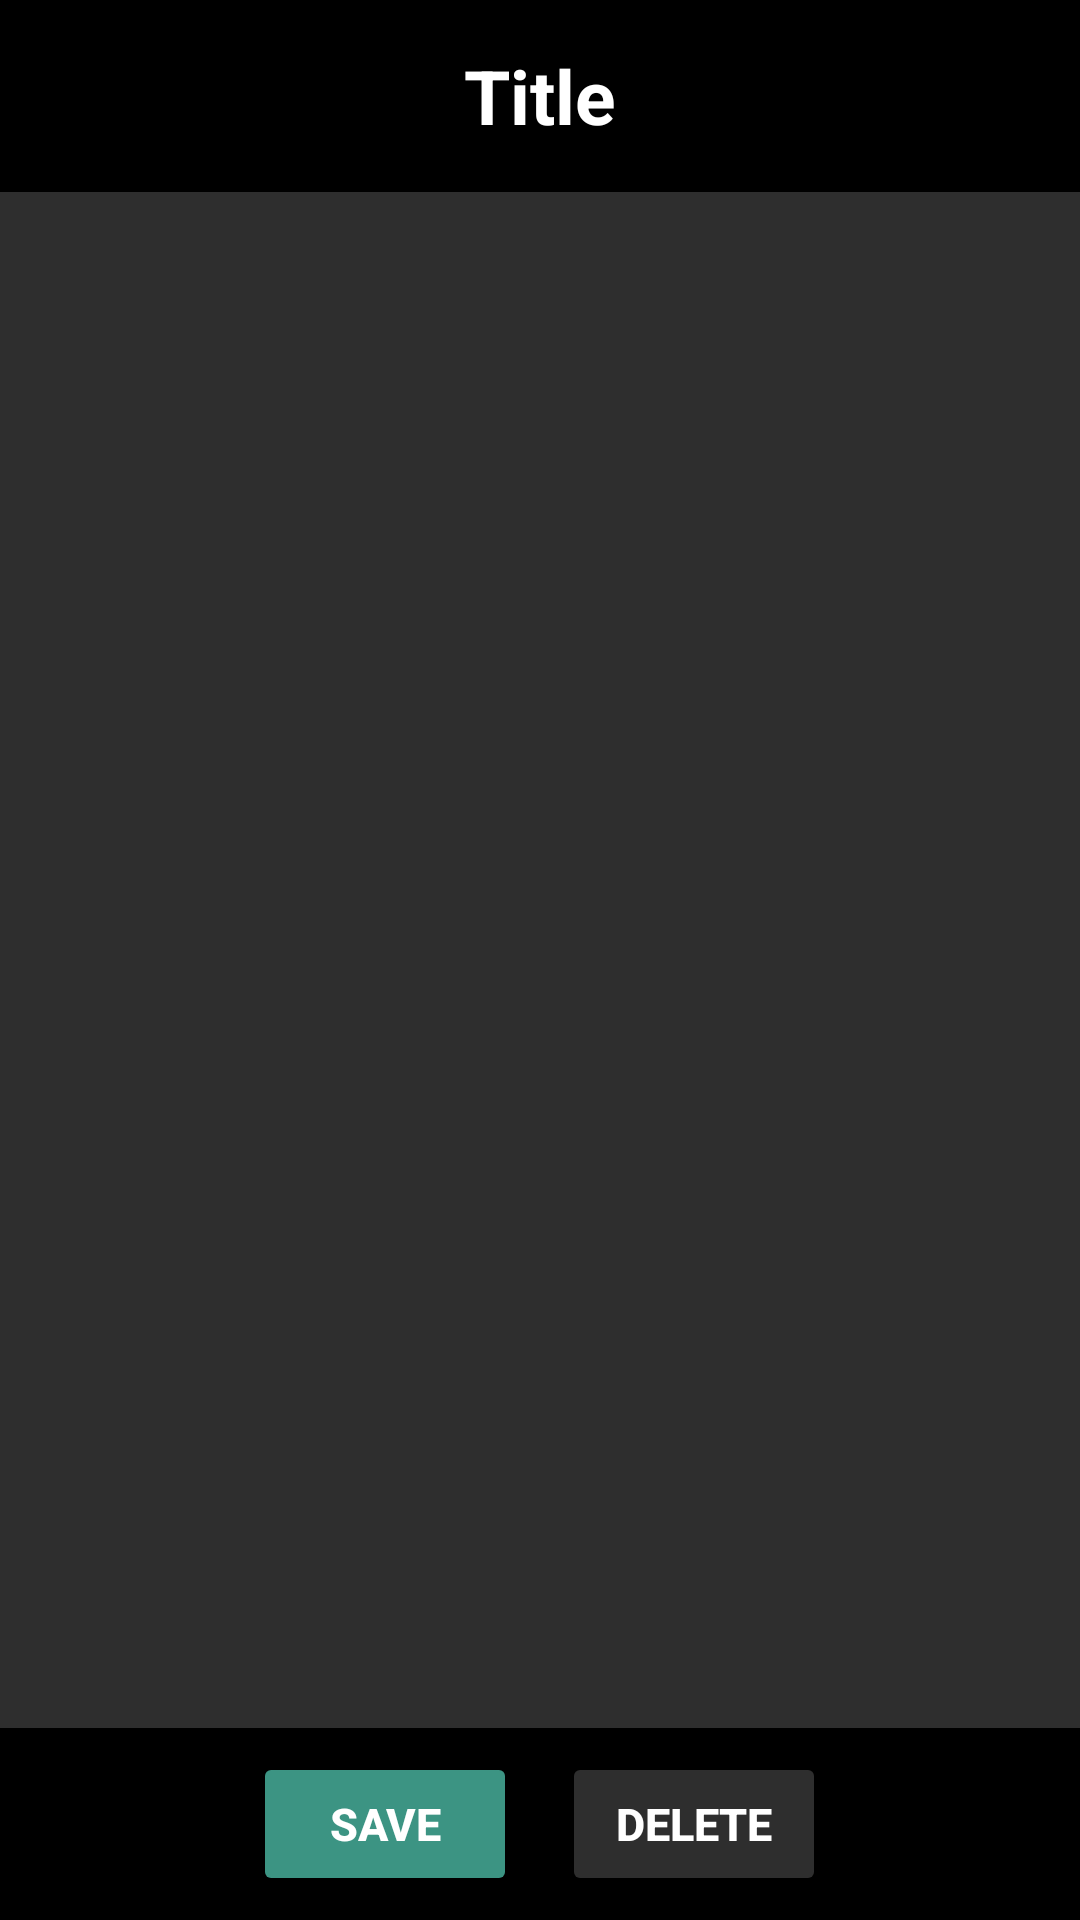

Reconstruct the res/layout file that produces this screen, plus the resources it refers to.
<!-- AndroidManifest.xml: application theme Theme.Android_notepad -->
<!-- res/layout/activity_read_note.xml -->
<?xml version="1.0" encoding="utf-8"?>
<androidx.constraintlayout.widget.ConstraintLayout xmlns:android="http://schemas.android.com/apk/res/android"
    xmlns:app="http://schemas.android.com/apk/res-auto"
    xmlns:tools="http://schemas.android.com/tools"
    android:id="@+id/main"
    android:layout_width="match_parent"
    android:layout_height="match_parent"
    tools:context=".ReadNoteActivity">


    <LinearLayout
        android:id="@+id/top"
        android:layout_width="match_parent"
        android:layout_height="0dp"
        android:background="#000000"
        android:orientation="horizontal"
        app:layout_constraintBottom_toTopOf="@id/mid"
        app:layout_constraintHeight_percent="0.10"
        android:gravity="center">

        <EditText
            android:id="@+id/title"
            android:layout_width="wrap_content"
            android:layout_height="wrap_content"
            android:hint="@string/title"
            android:textColorHint="#ffffff"
            android:textColor="#ffffff"
            android:textSize="25sp"
            android:textStyle="bold"
            android:background="@android:color/transparent"
            />
    </LinearLayout>


    <LinearLayout
        android:id="@+id/mid"
        android:layout_width="match_parent"
        android:layout_height="0dp"
        android:layout_weight="1"
        android:background="#2e2e2e"
        android:orientation="vertical"
        app:layout_constraintBottom_toTopOf="@id/bottom"
        app:layout_constraintHeight_percent="0.80">
        <EditText
            android:id="@+id/noteContent"
            android:layout_width="match_parent"
            android:layout_height="match_parent"
            android:textColor="#ffffff"
            android:inputType="textMultiLine"
            android:gravity="top|start"
            android:background="@android:color/transparent"
            android:layout_margin="25dp"
            />
    </LinearLayout>


    <LinearLayout
        android:id="@+id/bottom"
        android:layout_width="match_parent"
        android:layout_height="0dp"
        android:background="#000000"
        android:orientation="horizontal"
        app:layout_constraintBottom_toBottomOf="parent"
        app:layout_constraintHeight_percent="0.1"
        android:gravity="center">

        <Button
            android:id="@+id/saveNoteButton"
            android:layout_width="wrap_content"
            android:layout_height="wrap_content"
            android:text="@string/Save"
            android:textStyle="bold"
            android:textColor="#FFFFFF"
            android:textSize="15sp"
            android:backgroundTint="#3c9483"
            android:layout_marginEnd="15dp"

            />
        <Button
            android:id="@+id/deleteNoteButton"
            android:layout_width="wrap_content"
            android:layout_height="wrap_content"
            android:text="@string/Delete"
            android:textStyle="bold"
            android:textColor="#FFFFFF"
            android:textSize="15sp"
            android:backgroundTint="#2e2e2e"
            />
    </LinearLayout>

</androidx.constraintlayout.widget.ConstraintLayout>
<!-- resources referenced by this layout -->
<resources>
  <string name="Delete">Delete</string>
  <string name="Save">Save</string>
  <string name="title">Title</string>
  <style name="Theme.Android_notepad" parent="Base.Theme.Android_notepad" />
  <style name="Base.Theme.Android_notepad" parent="Theme.Material3.DayNight.NoActionBar">
          
          
      </style>
</resources>
